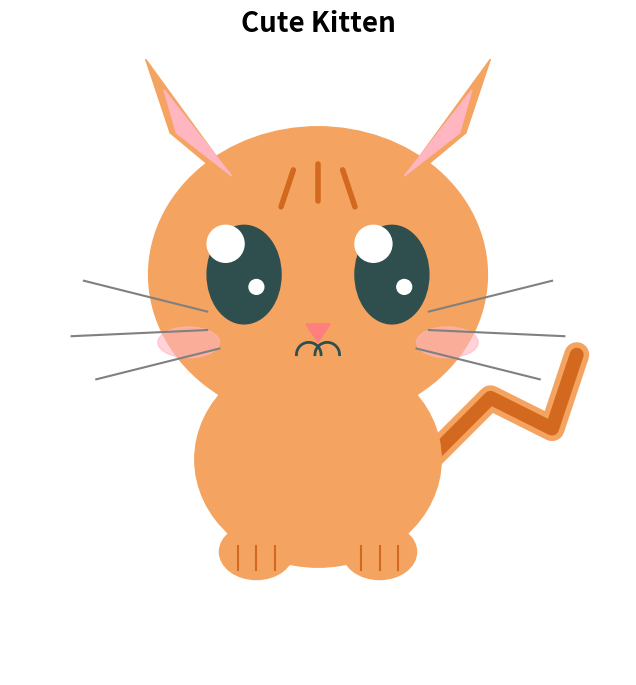

Write Python code to recreate this figure.
import matplotlib.pyplot as plt
import matplotlib.patches as patches
from matplotlib.patches import Ellipse, Polygon, Circle
import numpy as np

def draw_kitten():
    # Set up the figure and axis
    fig, ax = plt.subplots(figsize=(8, 8))
    ax.set_xlim(0, 10)
    ax.set_ylim(0, 10)
    ax.set_aspect('equal')
    ax.axis('off') # Hide the axes
    
    # Colors
    body_color = '#F4A460' # Sandy brown
    dark_color = '#D2691E' # Darker brown for stripes
    inner_ear_color = '#FFB6C1' # Light pink
    eye_color = '#2F4F4F' # Dark slate gray
    nose_color = '#FF7F7F' # Pink
    
    # --- TAIL ---
    # Draw tail behind the body using a thick line
    tail_x = [6.8, 7.8, 8.8, 9.2]
    tail_y = [3.5, 4.5, 4.0, 5.2]
    ax.plot(tail_x, tail_y, color=body_color, linewidth=18, solid_capstyle='round', zorder=1)
    ax.plot(tail_x, tail_y, color=dark_color, linewidth=10, solid_capstyle='round', zorder=1)

    # --- BODY ---
    body = Ellipse((5, 3.5), 4.0, 3.5, color=body_color, zorder=2)
    ax.add_patch(body)

    # --- PAWS ---
    left_paw = Ellipse((4.0, 2.0), 1.2, 0.9, color=body_color, zorder=3)
    right_paw = Ellipse((6.0, 2.0), 1.2, 0.9, color=body_color, zorder=3)
    ax.add_patch(left_paw)
    ax.add_patch(right_paw)
    
    # Toe lines on paws
    for px in [3.7, 4.0, 4.3]:
        ax.plot([px, px], [1.7, 2.1], color=dark_color, lw=1.5, zorder=4)
    for px in [5.7, 6.0, 6.3]:
        ax.plot([px, px], [1.7, 2.1], color=dark_color, lw=1.5, zorder=4)

    # --- HEAD ---
    head = Ellipse((5, 6.5), 5.5, 4.8, color=body_color, zorder=5)
    ax.add_patch(head)

    # --- EARS ---
    # Outer ears
    left_ear = Polygon([(2.6, 8.8), (3.8, 7.8), (2.2, 10.0)], color=body_color, zorder=4)
    right_ear = Polygon([(7.4, 8.8), (6.2, 7.8), (7.8, 10.0)], color=body_color, zorder=4)
    ax.add_patch(left_ear)
    ax.add_patch(right_ear)

    # Inner ears
    left_inner_ear = Polygon([(2.7, 8.8), (3.6, 8.1), (2.5, 9.5)], color=inner_ear_color, zorder=5)
    right_inner_ear = Polygon([(7.3, 8.8), (6.4, 8.1), (7.5, 9.5)], color=inner_ear_color, zorder=5)
    ax.add_patch(left_inner_ear)
    ax.add_patch(right_inner_ear)

    # --- FOREHEAD STRIPES (Tabby marks) ---
    stripes_x = [[4.6, 4.4], [5.0, 5.0], [5.4, 5.6]]
    stripes_y = [[8.2, 7.6], [8.3, 7.7], [8.2, 7.6]]
    for x, y in zip(stripes_x, stripes_y):
        ax.plot(x, y, color=dark_color, lw=4, solid_capstyle='round', zorder=6)

    # --- CHEEKS (Fluff) ---
    left_cheek = Ellipse((3.2, 5.8), 1.5, 1.2, color=body_color, zorder=6)
    right_cheek = Ellipse((6.8, 5.8), 1.5, 1.2, color=body_color, zorder=6)
    ax.add_patch(left_cheek)
    ax.add_patch(right_cheek)

    # --- EYES ---
    # Eye base (big cute eyes)
    left_eye = Ellipse((3.8, 6.5), 1.2, 1.6, color=eye_color, zorder=7)
    right_eye = Ellipse((6.2, 6.5), 1.2, 1.6, color=eye_color, zorder=7)
    ax.add_patch(left_eye)
    ax.add_patch(right_eye)

    # Eye Highlights
    left_h1 = Circle((3.5, 7.0), 0.3, color='white', zorder=8)
    left_h2 = Circle((4.0, 6.3), 0.12, color='white', zorder=8)
    right_h1 = Circle((5.9, 7.0), 0.3, color='white', zorder=8)
    right_h2 = Circle((6.4, 6.3), 0.12, color='white', zorder=8)
    for patch in [left_h1, left_h2, right_h1, right_h2]:
        ax.add_patch(patch)

    # --- BLUSH ---
    left_blush = Ellipse((2.9, 5.4), 1.0, 0.5, color='#FFB6C1', alpha=0.6, zorder=7)
    right_blush = Ellipse((7.1, 5.4), 1.0, 0.5, color='#FFB6C1', alpha=0.6, zorder=7)
    ax.add_patch(left_blush)
    ax.add_patch(right_blush)

    # --- NOSE ---
    nose = Polygon([(4.8, 5.7), (5.2, 5.7), (5.0, 5.4)], color=nose_color, zorder=7)
    ax.add_patch(nose)

    # --- MOUTH ---
    # Using half circles for the classic "W" cat mouth
    theta = np.linspace(0, np.pi, 20)
    
    # Left mouth curve
    x_l = 4.85 - 0.2 * np.cos(theta)
    y_l = 5.4 + 0.2 * np.sin(theta) - 0.2
    ax.plot(x_l, y_l, color=eye_color, lw=2, zorder=7)

    # Right mouth curve
    x_r = 5.15 + 0.2 * np.cos(theta)
    y_r = 5.4 + 0.2 * np.sin(theta) - 0.2
    ax.plot(x_r, y_r, color=eye_color, lw=2, zorder=7)

    # --- WHISKERS ---
    # Left whiskers
    whisker_x_l = [[3.2, 1.2], [3.2, 1.0], [3.4, 1.4]]
    whisker_y_l = [[5.9, 6.4], [5.6, 5.5], [5.3, 4.8]]
    for x, y in zip(whisker_x_l, whisker_y_l):
        ax.plot(x, y, color='gray', lw=1.5, zorder=7)

    # Right whiskers
    whisker_x_r = [[6.8, 8.8], [6.8, 9.0], [6.6, 8.6]]
    whisker_y_r = [[5.9, 6.4], [5.6, 5.5], [5.3, 4.8]]
    for x, y in zip(whisker_x_r, whisker_y_r):
        ax.plot(x, y, color='gray', lw=1.5, zorder=7)

    # Add a title
    plt.title("Cute Kitten", fontsize=20, fontweight='bold', pad=20)
    
    plt.show()

if __name__ == "__main__":
    draw_kitten()
